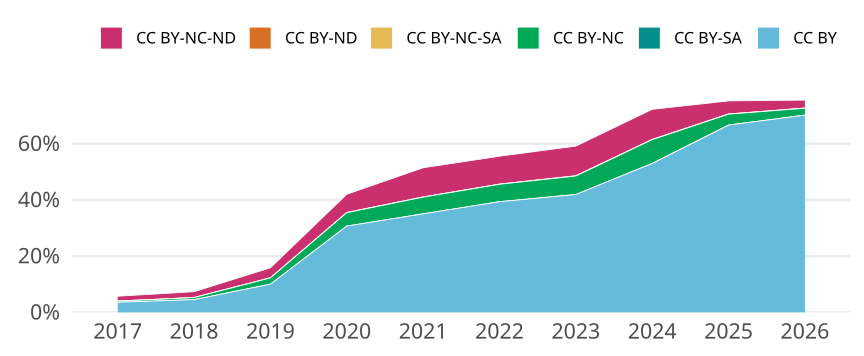

Source data for this figure (header and first rows):
cr_year, jn_all, cc, cc_total, prop
2017, 50657, CC BY, 1820, 0.03593
2017, 50657, CC BY-SA, 0, 0
2017, 50657, CC BY-NC, 184, 0.003632
2017, 50657, CC BY-NC-SA, 47, 9.278085950608998e-4
2017, 50657, CC BY-ND, 1, 1.9740608405551058e-5
2017, 50657, CC BY-NC-ND, 866, 0.0171
2018, 50203, CC BY, 2284, 0.0455
2018, 50203, CC BY-SA, 1, 1.9919128338943887e-5
2018, 50203, CC BY-NC, 361, 0.007191
2018, 50203, CC BY-NC-SA, 12, 2.3902954006732667e-4
2018, 50203, CC BY-ND, 0, 0
2018, 50203, CC BY-NC-ND, 1044, 0.0208
2019, 49378, CC BY, 4956, 0.1004
2019, 49378, CC BY-SA, 0, 0
2019, 49378, CC BY-NC, 1107, 0.02242
2019, 49378, CC BY-NC-SA, 13, 2.6327514277613514e-4
2019, 49378, CC BY-ND, 2, 4.0503868119405404e-5
2019, 49378, CC BY-NC-ND, 1762, 0.03568
2020, 50849, CC BY, 15621, 0.3072
2020, 50849, CC BY-SA, 1, 1.966607012920608e-5
2020, 50849, CC BY-NC, 2422, 0.04763
2020, 50849, CC BY-NC-SA, 25, 4.91651753230152e-4
2020, 50849, CC BY-ND, 7, 1.3766249090444257e-4
2020, 50849, CC BY-NC-ND, 3303, 0.06496
2021, 52571, CC BY, 18437, 0.3507
2021, 52571, CC BY-SA, 1, 1.902189420022446e-5
2021, 52571, CC BY-NC, 3126, 0.05946
2021, 52571, CC BY-NC-SA, 22, 4.184816724049381e-4
2021, 52571, CC BY-ND, 3, 5.7065682600673376e-5
2021, 52571, CC BY-NC-ND, 5465, 0.104
2022, 45368, CC BY, 17867, 0.3938
2022, 45368, CC BY-SA, 8, 1.7633574325515782e-4
2022, 45368, CC BY-NC, 2804, 0.06181
2022, 45368, CC BY-NC-SA, 25, 5.510491976723682e-4
2022, 45368, CC BY-ND, 3, 6.612590372068418e-5
2022, 45368, CC BY-NC-ND, 4506, 0.09932
2023, 44436, CC BY, 18638, 0.4194
2023, 44436, CC BY-SA, 7, 1.575299306868305e-4
2023, 44436, CC BY-NC, 2919, 0.06569
2023, 44436, CC BY-NC-SA, 26, 5.851111711225133e-4
2023, 44436, CC BY-ND, 16, 3.600684129984697e-4
2023, 44436, CC BY-NC-ND, 4689, 0.1055
2024, 43554, CC BY, 23082, 0.53
2024, 43554, CC BY-SA, 11, 2.5256004040960647e-4
2024, 43554, CC BY-NC, 3677, 0.08442
2024, 43554, CC BY-NC-SA, 27, 6.199200991872159e-4
2024, 43554, CC BY-ND, 8, 1.836800293888047e-4
2024, 43554, CC BY-NC-ND, 4662, 0.107
2025, 42661, CC BY, 28428, 0.6664
2025, 42661, CC BY-SA, 14, 3.281685848901807e-4
2025, 42661, CC BY-NC, 1649, 0.03865
2025, 42661, CC BY-NC-SA, 20, 4.6881226412882963e-4
2025, 42661, CC BY-ND, 14, 3.281685848901807e-4
2025, 42661, CC BY-NC-ND, 1979, 0.04639
2026, 8459, CC BY, 5938, 0.702
2026, 8459, CC BY-SA, 0, 0
2026, 8459, CC BY-NC, 206, 0.02435
2026, 8459, CC BY-NC-SA, 4, 4.7286913346731294e-4
2026, 8459, CC BY-ND, 2, 2.3643456673365647e-4
2026, 8459, CC BY-NC-ND, 240, 0.02837
